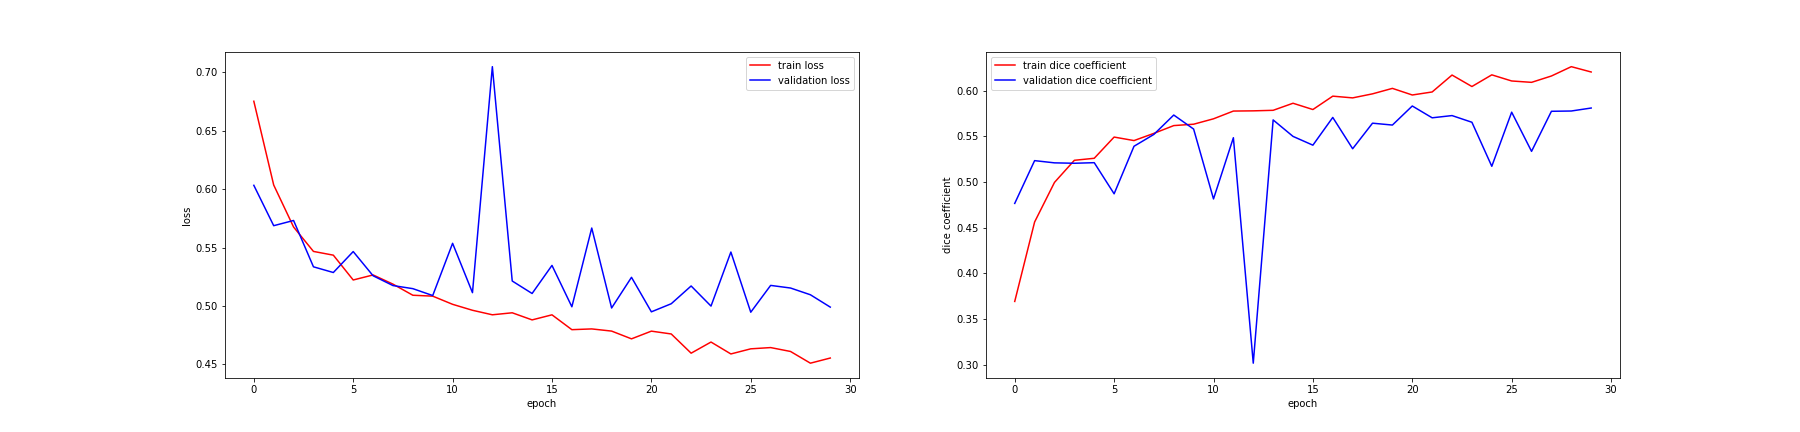

The table this chart was drawn from, first rows:
, loss, dice_coef, val_loss, val_dice_coef
0, 0.6752, 0.3693, 0.6033, 0.4766
1, 0.6035, 0.4563, 0.5687, 0.5235
2, 0.5676, 0.4996, 0.5732, 0.5211
3, 0.5467, 0.5239, 0.5336, 0.5206
4, 0.5435, 0.5261, 0.5287, 0.5212
5, 0.5223, 0.5493, 0.5466, 0.4872
6, 0.5266, 0.5455, 0.5259, 0.5392
7, 0.5187, 0.5533, 0.5175, 0.5522
8, 0.5092, 0.5619, 0.5149, 0.5734
9, 0.5085, 0.5634, 0.509, 0.558
10, 0.5015, 0.5693, 0.5537, 0.4816
11, 0.4964, 0.5778, 0.5114, 0.5486
12, 0.4925, 0.578, 0.7048, 0.3017
13, 0.4942, 0.5786, 0.5214, 0.5681
14, 0.4881, 0.5863, 0.5107, 0.55
15, 0.4925, 0.5794, 0.5348, 0.5404
16, 0.4798, 0.5941, 0.4994, 0.5708
17, 0.4804, 0.5922, 0.5667, 0.5365
18, 0.4785, 0.5966, 0.4983, 0.5645
19, 0.4719, 0.6026, 0.5246, 0.5624
20, 0.4785, 0.5954, 0.495, 0.5833
21, 0.4761, 0.5987, 0.502, 0.5704
22, 0.4596, 0.6172, 0.5172, 0.5728
23, 0.4692, 0.6046, 0.4999, 0.5655
24, 0.459, 0.6174, 0.5462, 0.5173
25, 0.4634, 0.6107, 0.4947, 0.5765
26, 0.4644, 0.6092, 0.5176, 0.5337
27, 0.4611, 0.6162, 0.5154, 0.5775
28, 0.4511, 0.6264, 0.5096, 0.5778
29, 0.4555, 0.6205, 0.4991, 0.5811
